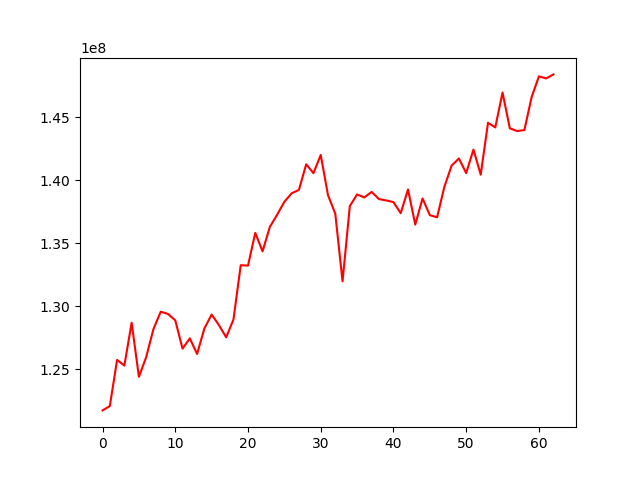

Values plotted in this chart, from the file beside it:
, 0
0, 121733395
1, 122074452
2, 125744974
3, 125292853
4, 128693169
5, 124400794
6, 125963835
7, 128191297
8, 129571520
9, 129392811
10, 128884599
11, 126638204
12, 127455833
13, 126214068
14, 128237169
15, 129343188
16, 128510375
17, 127535817
18, 128948163
19, 133262728
20, 133232745
21, 135830275
22, 134361825
23, 136298359
24, 137265261
25, 138299929
26, 138972950
27, 139239816
28, 141276785
29, 140572696
30, 142018451
31, 138822106
32, 137354400
33, 131982885
34, 137955407
35, 138882597
36, 138645645
37, 139084053
38, 138515330
39, 138408152
40, 138271699
41, 137393113
42, 139277015
43, 136485024
44, 138566546
45, 137239783
46, 137065900
47, 139489444
48, 141173148
49, 141738027
50, 140576263
51, 142444229
52, 140451574
53, 144571281
54, 144205343
55, 146976623
56, 144135812
57, 143917880
58, 143990505
59, 146610090
... 3 more rows
